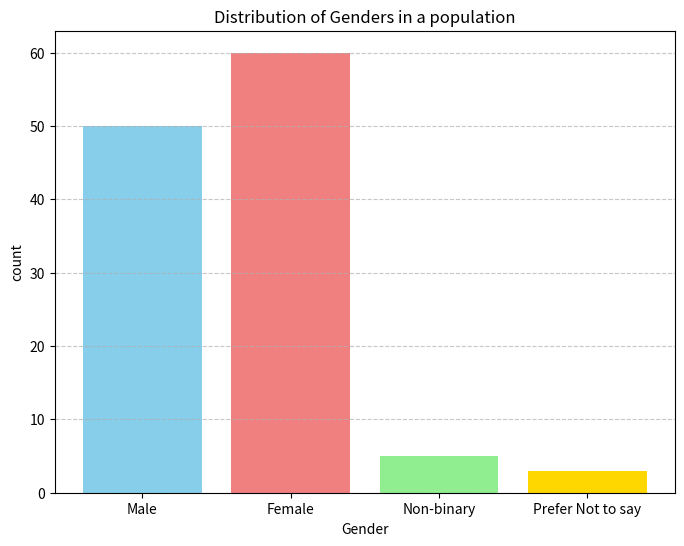
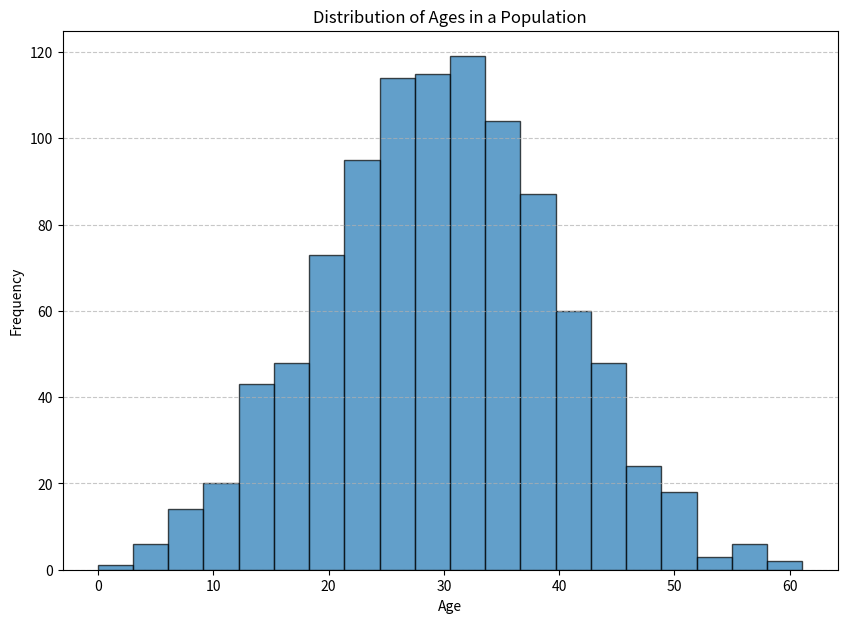

Reproduce these figures in Python, in order.
import matplotlib.pyplot as plt
import numpy as np
genders = ['Male','Female','Non-binary','Prefer Not to say']
counts = [50,60,5,3]
ages = np.random.normal(loc=30, scale=10,size=1000) # Mean age 30, std dev 10
plt.figure(figsize=(8,6))
plt.bar(genders,counts,color=['skyblue','lightcoral','lightgreen','gold'])
plt.xlabel('Gender')
plt.ylabel('count')
plt.title('Distribution of Genders in a population')
plt.grid(axis='y',linestyle='--',alpha=0.7)
plt.show()
plt.figure(figsize=(10,7))
plt.hist(ages, bins=20, edgecolor='black', alpha=0.7)
plt.xlabel('Age')
plt.ylabel('Frequency')
plt.title('Distribution of Ages in a Population')
plt.grid(axis='y', linestyle='--', alpha=0.7)
plt.show()
